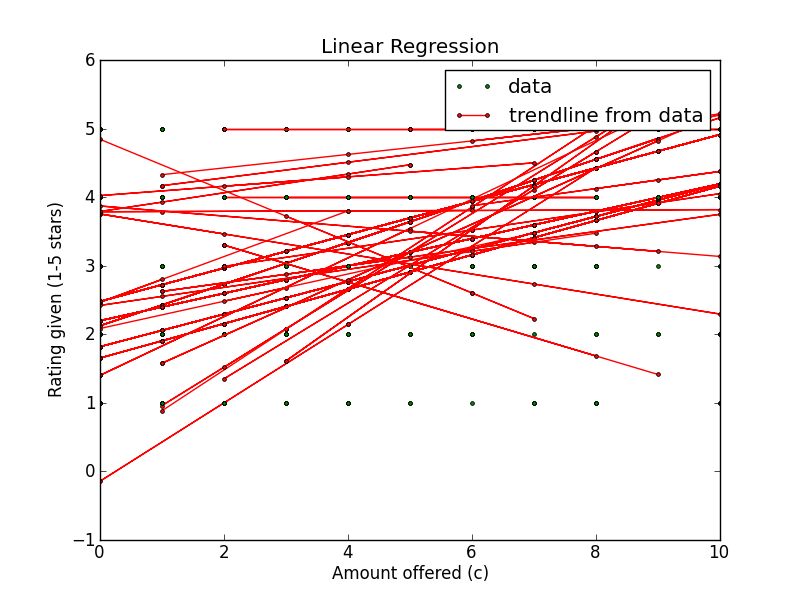

Data behind this chart, as committed beside it:
Amount offered, Rating Left, Accepted offer?, Turker ID
8, 4, True, A31V2T0IJ00FHJ
9, 4, True, A31V2T0IJ00FHJ
10, 4, True, A31V2T0IJ00FHJ
6, 4, True, A31V2T0IJ00FHJ
10, 5, True, A31V2T0IJ00FHJ
